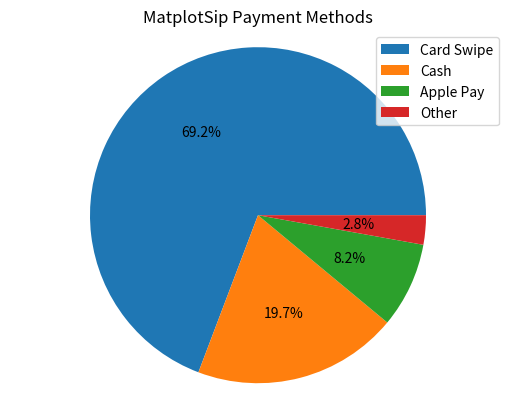

Here is the Python script that generated this plot:
from matplotlib import pyplot as plt

payment_method_names = ["Card Swipe", "Cash", "Apple Pay", "Other"]
payment_method_freqs = [270, 77, 32, 11]

plt.pie(payment_method_freqs, autopct="%0.1f%%")
plt.axis('equal')
plt.legend(payment_method_names)
plt.title("MatplotSip Payment Methods")

plt.show()